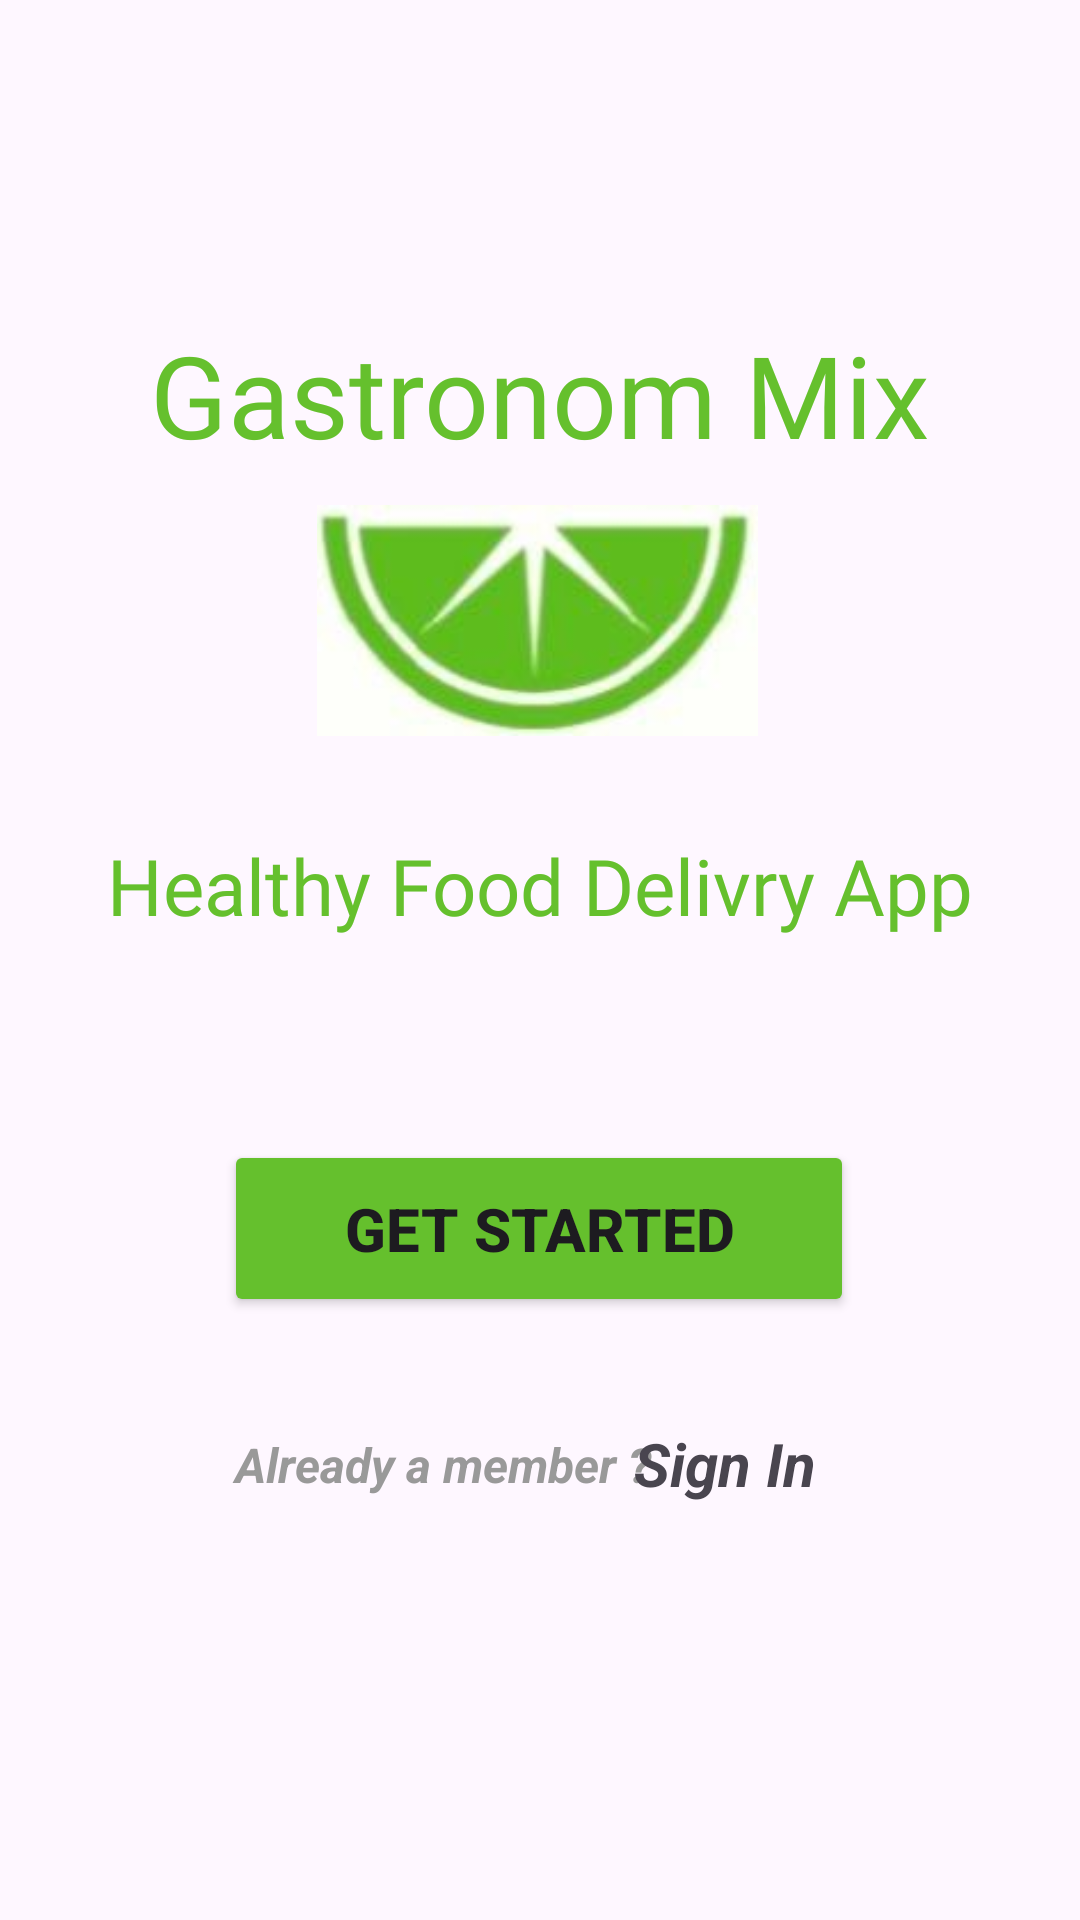

Write the Android layout XML for this screen, with the resource values it uses.
<!-- AndroidManifest.xml: application theme Theme.GASTRONOMIX -->
<!-- res/layout/activity_welcome.xml -->
<?xml version="1.0" encoding="utf-8"?>
<androidx.constraintlayout.widget.ConstraintLayout xmlns:android="http://schemas.android.com/apk/res/android"
    xmlns:app="http://schemas.android.com/apk/res-auto"
    xmlns:tools="http://schemas.android.com/tools"
    android:layout_width="match_parent"
    android:layout_height="match_parent"
    tools:context=".Activity.welcome">

    <Button
        android:id="@+id/button10000"
        android:layout_width="210dp"
        android:layout_height="59dp"
        android:backgroundTint="@color/purple_500"
        android:gravity="center"
        android:onClick="start"
        android:text="@string/get_started"
        android:textSize="20sp"
        android:textStyle="bold"
        app:cornerRadius="60dp"
        app:layout_constraintBottom_toBottomOf="parent"
        app:layout_constraintEnd_toEndOf="parent"
        app:layout_constraintHorizontal_bias="0.497"
        app:layout_constraintStart_toStartOf="parent"
        app:layout_constraintTop_toTopOf="parent"
        app:layout_constraintVertical_bias="0.654"
        tools:ignore="MissingConstraints,TextContrastCheck" />

    <TextView
        android:id="@+id/textView2"
        android:layout_width="302dp"
        android:layout_height="82dp"
        android:fontFamily="@font/palanquin_dark"
        android:gravity="center"
        android:text="@string/gastronom_mix"
        android:textColor="#65C02D"
        android:textSize="38sp"
        app:layout_constraintBottom_toBottomOf="parent"
        app:layout_constraintEnd_toEndOf="parent"
        app:layout_constraintHorizontal_bias="0.495"
        app:layout_constraintStart_toStartOf="parent"
        app:layout_constraintTop_toTopOf="parent"
        app:layout_constraintVertical_bias="0.162"
        tools:ignore="TextSizeCheck,TextContrastCheck" />

    <ImageView
        android:id="@+id/imageView3"
        android:layout_width="243dp"
        android:layout_height="77dp"
        app:layout_constraintBottom_toBottomOf="parent"
        app:layout_constraintEnd_toEndOf="parent"
        app:layout_constraintHorizontal_bias="0.494"
        app:layout_constraintStart_toStartOf="parent"
        app:layout_constraintTop_toTopOf="parent"
        app:layout_constraintVertical_bias="0.299"
        app:srcCompat="@drawable/pic"
        tools:ignore="ContentDescription,ImageContrastCheck" />

    <TextView
        android:id="@+id/textView3"
        android:layout_width="150dp"
        android:layout_height="28dp"
        android:fontFamily="sans-serif"
        android:gravity="center"
        android:text="@string/already_a_member"
        android:textColor="#999999"
        android:textSize="16sp"
        android:textStyle="bold|italic"
        app:layout_constraintBottom_toBottomOf="parent"
        app:layout_constraintEnd_toEndOf="parent"
        app:layout_constraintHorizontal_bias="0.344"
        app:layout_constraintStart_toStartOf="parent"
        app:layout_constraintTop_toTopOf="parent"
        app:layout_constraintVertical_bias="0.775"
        tools:ignore="MissingConstraints,TextSizeCheck,TextContrastCheck" />

    <TextView
        android:id="@+id/textView204"
        android:layout_width="92dp"
        android:layout_height="28dp"
        android:onClick="signin"
        android:text="@string/sign_in"
        android:textAlignment="center"
        android:textSize="20sp"
        android:textStyle="bold|italic"
        app:layout_constraintBottom_toBottomOf="parent"
        app:layout_constraintEnd_toEndOf="parent"
        app:layout_constraintHorizontal_bias="0.73"
        app:layout_constraintStart_toStartOf="parent"
        app:layout_constraintTop_toTopOf="parent"
        app:layout_constraintVertical_bias="0.775"
        tools:ignore="TextSizeCheck,TouchTargetSizeCheck" />

    <TextView
        android:id="@+id/textView"
        android:layout_width="302dp"
        android:layout_height="82dp"
        android:fontFamily="@font/palanquin_dark"
        android:gravity="center"
        android:text="@string/food"
        android:textColor="#65C02D"
        android:textSize="26sp"
        app:layout_constraintBottom_toBottomOf="parent"
        app:layout_constraintEnd_toEndOf="parent"
        app:layout_constraintHorizontal_bias="0.495"
        app:layout_constraintStart_toStartOf="parent"
        app:layout_constraintTop_toTopOf="parent"
        app:layout_constraintVertical_bias="0.456"
        tools:ignore="TextContrastCheck,TextSizeCheck" />
</androidx.constraintlayout.widget.ConstraintLayout>
<!-- resources referenced by this layout -->
<resources>
  <color name="purple_500">#65C02D</color>
  <!-- drawable pic: jpg bitmap (drawable, 4494 bytes) -->
  <string name="already_a_member">Already a member ?</string>
  <string name="food">Healthy Food Delivry App</string>
  <string name="gastronom_mix">Gastronom Mix</string>
  <string name="get_started">Get Started</string>
  <string name="sign_in">Sign In</string>
  <style name="Theme.GASTRONOMIX" parent="Base.Theme.GASTRONOMIX" />
  <style name="Base.Theme.GASTRONOMIX" parent="Theme.Material3.DayNight.NoActionBar">
          
          
      </style>
</resources>
